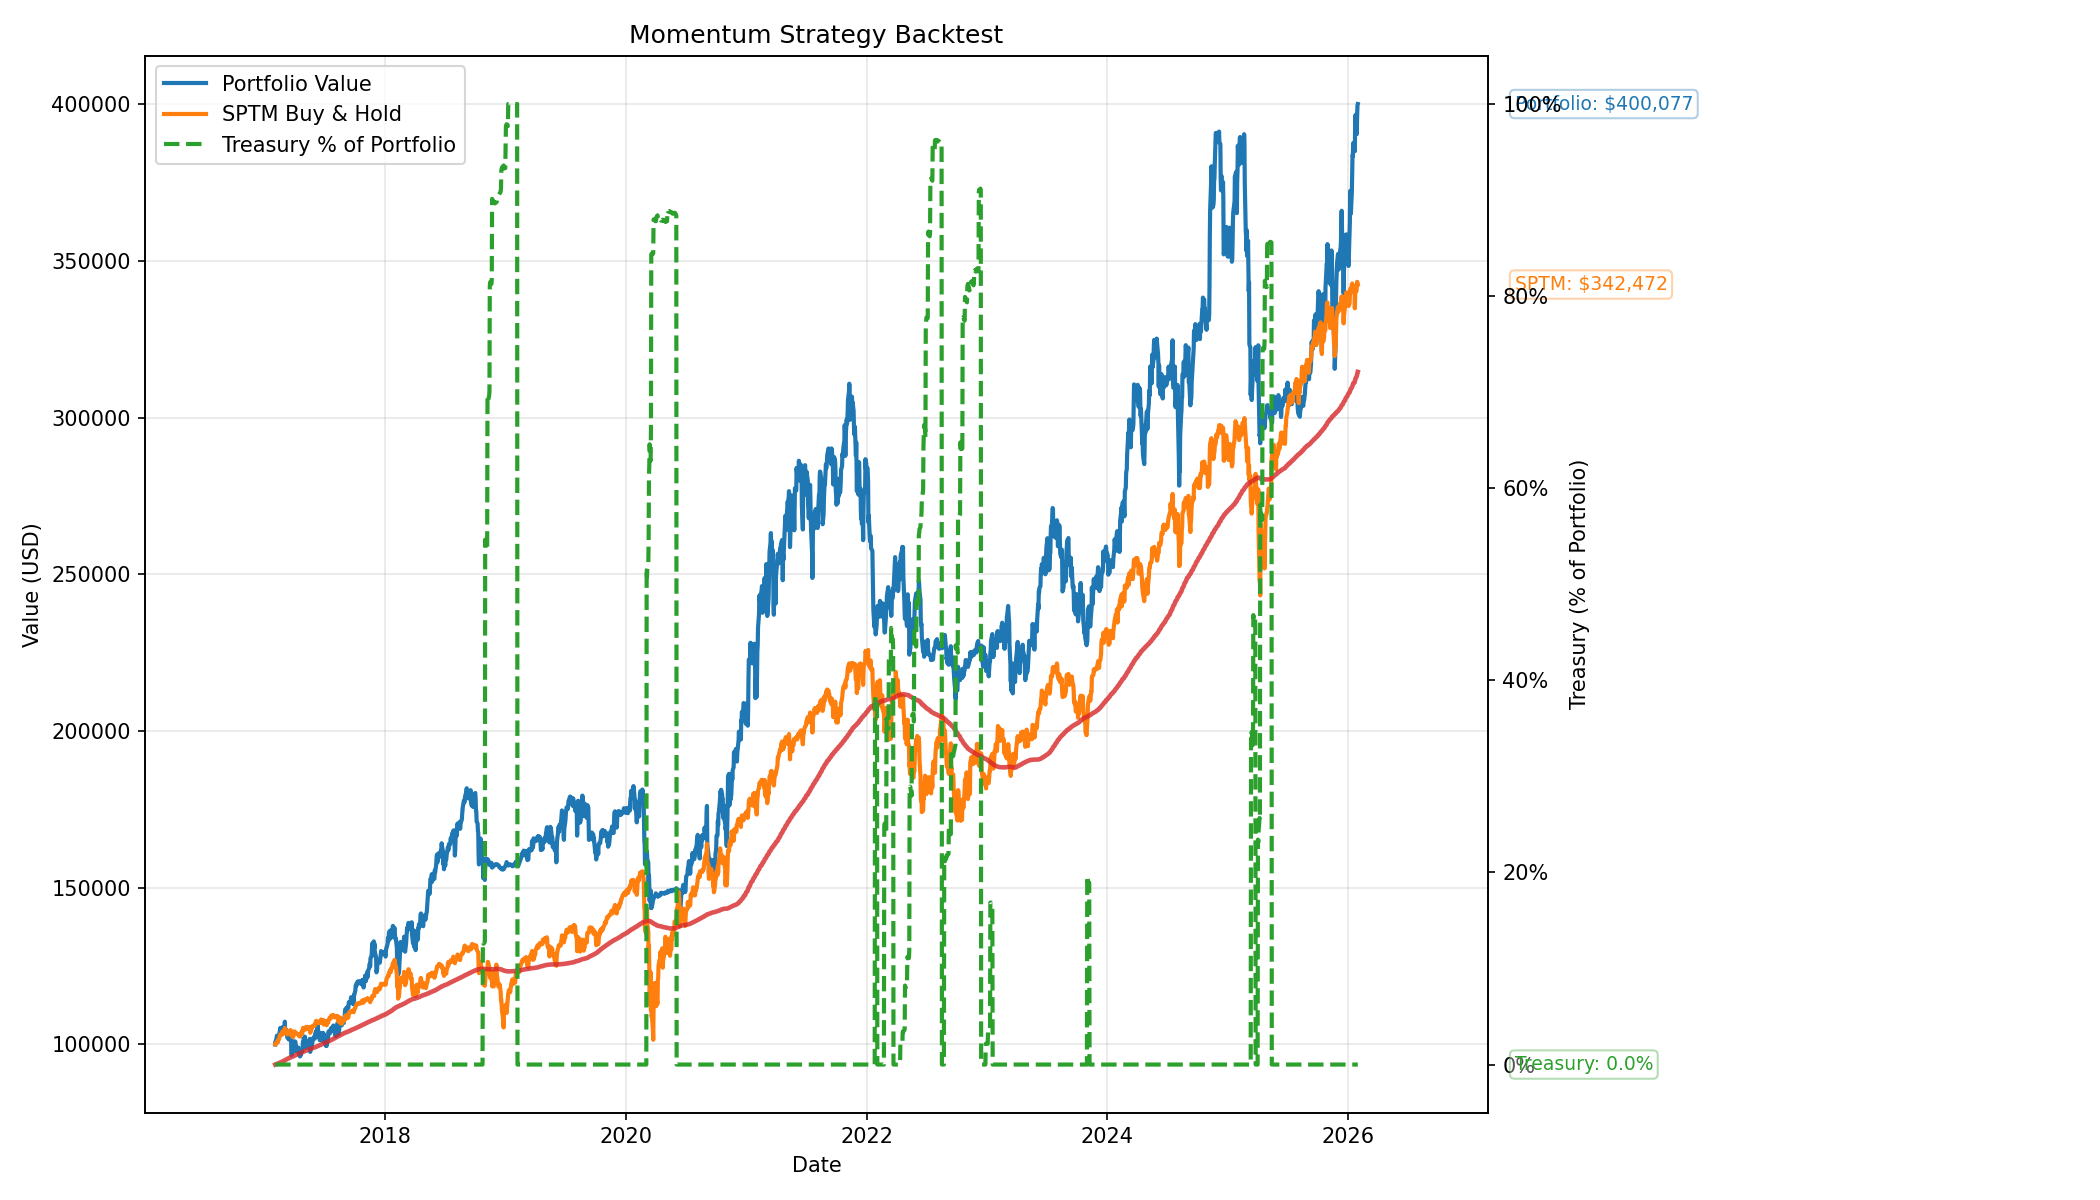

The data file committed next to this chart (first rows):
date, portfolio_value, cash, cash_percentage, invested_value, positions, sptm_close, sptm_value, sptm_200dma_value, defensive_mode, defensive_symbol, defensive_value, reserve_percentage, strategy_ran, market_health, fees_paid_cumulative, trade_count, raw_rank_consideration_limit, max_position_fraction
2017-02-01, 99921, 0.0, 0.0, 99921, 29, 24.51, 100000, 93523, treasury_bonds, IEI, 0.0, 0.0, True, True, 78.96, 29, 100, 0.1
2017-02-02, 100986, 0.0, 0.0, 100986, 29, 24.56, 100204, 93574, treasury_bonds, IEI, 0.0, 0.0, False, , 78.96, 29, 100, 0.1
2017-02-03, 100561, 0.0, 0.0, 100561, 29, 24.54, 100122, 93627, treasury_bonds, IEI, 0.0, 0.0, False, , 78.96, 29, 100, 0.1
2017-02-06, 102745, 0.0, 0.0, 102745, 29, 24.71, 100816, 93683, treasury_bonds, IEI, 0.0, 0.0, False, , 78.96, 29, 100, 0.1
2017-02-07, 102340, 0.0, 0.0, 102340, 29, 24.69, 100734, 93738, treasury_bonds, IEI, 0.0, 0.0, False, , 78.96, 29, 100, 0.1
2017-02-08, 101902, 0.0, 0.0, 101902, 29, 24.64, 100530, 93795, treasury_bonds, IEI, 0.0, 0.0, True, True, 82.54, 31, 100, 0.1
2017-02-09, 100813, 0.0, 0.0, 100813, 29, 24.68, 100694, 93853, treasury_bonds, IEI, 0.0, 0.0, False, , 82.54, 31, 100, 0.1
2017-02-10, 102149, 0.0, 0.0, 102149, 29, 24.85, 101387, 93915, treasury_bonds, IEI, 0.0, 0.0, False, , 82.54, 31, 100, 0.1
2017-02-13, 102652, 0.0, 0.0, 102652, 29, 24.94, 101754, 93982, treasury_bonds, IEI, 0.0, 0.0, False, , 82.54, 31, 100, 0.1
2017-02-14, 103660, 0.0, 0.0, 103660, 29, 25.11, 102448, 94055, treasury_bonds, IEI, 0.0, 0.0, False, , 82.54, 31, 100, 0.1
2017-02-15, 104281, 0.0, 0.0, 104281, 29, 25.15, 102611, 94124, treasury_bonds, IEI, 0.0, 0.0, True, True, 87.7, 33, 100, 0.1
2017-02-16, 105185, 0.0, 0.0, 105185, 29, 25.28, 103142, 94198, treasury_bonds, IEI, 0.0, 0.0, False, , 87.7, 33, 100, 0.1
2017-02-17, 104322, 0.0, 0.0, 104322, 29, 25.23, 102938, 94274, treasury_bonds, IEI, 0.0, 0.0, False, , 87.7, 33, 100, 0.1
2017-02-21, 104380, 0.0, 0.0, 104380, 29, 25.24, 102978, 94356, treasury_bonds, IEI, 0.0, 0.0, False, , 87.7, 33, 100, 0.1
2017-02-22, 105422, 0.0, 0.0, 105422, 29, 25.49, 103998, 94436, treasury_bonds, IEI, 0.0, 0.0, True, True, 93.25, 36, 100, 0.1
2017-02-23, 105162, 0.0, 0.0, 105162, 29, 25.44, 103794, 94513, treasury_bonds, IEI, 0.0, 0.0, False, , 93.25, 36, 100, 0.1
2017-02-24, 104869, 0.0, 0.0, 104869, 29, 25.39, 103590, 94584, treasury_bonds, IEI, 0.0, 0.0, False, , 93.25, 36, 100, 0.1
2017-02-27, 104226, 0.0, 0.0, 104226, 29, 25.34, 103386, 94663, treasury_bonds, IEI, 0.0, 0.0, False, , 93.25, 36, 100, 0.1
2017-02-28, 105125, 0.0, 0.0, 105125, 29, 25.52, 104121, 94740, treasury_bonds, IEI, 0.0, 0.0, False, , 93.25, 36, 100, 0.1
2017-03-01, 103723, 0.0, 0.0, 103723, 28, 25.4, 103631, 94828, treasury_bonds, IEI, 0.0, 0.0, True, True, 104.5, 41, 100, 0.1
2017-03-02, 107204, 0.0, 0.0, 107204, 28, 25.78, 105182, 94907, treasury_bonds, IEI, 0.0, 0.0, False, , 104.5, 41, 100, 0.1
2017-03-03, 104302, 0.0, 0.0, 104302, 28, 25.59, 104406, 94991, treasury_bonds, IEI, 0.0, 0.0, False, , 104.5, 41, 100, 0.1
2017-03-06, 104662, 0.0, 0.0, 104662, 28, 25.61, 104488, 95074, treasury_bonds, IEI, 0.0, 0.0, False, , 104.5, 41, 100, 0.1
2017-03-07, 104170, 0.0, 0.0, 104170, 28, 25.47, 103917, 95156, treasury_bonds, IEI, 0.0, 0.0, False, , 104.5, 41, 100, 0.1
2017-03-08, 103551, 0.0, 0.0, 103551, 28, 25.45, 103835, 95235, treasury_bonds, IEI, 0.0, 0.0, True, True, 119.9, 47, 100, 0.1
2017-03-09, 102664, 0.0, 0.0, 102664, 28, 25.43, 103754, 95311, treasury_bonds, IEI, 0.0, 0.0, False, , 119.9, 47, 100, 0.1
2017-03-10, 102031, 0.0, 0.0, 102031, 28, 25.28, 103142, 95384, treasury_bonds, IEI, 0.0, 0.0, False, , 119.9, 47, 100, 0.1
2017-03-13, 101855, 0.0, 0.0, 101855, 28, 25.42, 103713, 95454, treasury_bonds, IEI, 0.0, 0.0, False, , 119.9, 47, 100, 0.1
2017-03-14, 102387, 0.0, 0.0, 102387, 28, 25.44, 103794, 95521, treasury_bonds, IEI, 0.0, 0.0, False, , 119.9, 47, 100, 0.1
2017-03-15, 101455, 0.0, 0.0, 101455, 27, 25.32, 103305, 95592, treasury_bonds, IEI, 0.0, 0.0, True, True, 138.3, 54, 100, 0.1
2017-03-16, 101957, 0.0, 0.0, 101957, 27, 25.57, 104325, 95664, treasury_bonds, IEI, 0.0, 0.0, False, , 138.3, 54, 100, 0.1
2017-03-17, 102597, 0.0, 0.0, 102597, 27, 25.55, 104243, 95736, treasury_bonds, IEI, 0.0, 0.0, False, , 138.3, 54, 100, 0.1
2017-03-20, 102178, 0.0, 0.0, 102178, 27, 25.61, 104488, 95805, treasury_bonds, IEI, 0.0, 0.0, False, , 138.3, 54, 100, 0.1
2017-03-21, 101552, 0.0, 0.0, 101552, 27, 25.49, 103998, 95866, treasury_bonds, IEI, 0.0, 0.0, False, , 138.3, 54, 100, 0.1
2017-03-22, 96552, 0.0, 0.0, 96552, 27, 25.19, 102774, 95926, treasury_bonds, IEI, 0.0, 0.0, True, True, 147.6, 58, 100, 0.1
2017-03-23, 96660, 0.0, 0.0, 96660, 27, 25.17, 102693, 95985, treasury_bonds, IEI, 0.0, 0.0, False, , 147.6, 58, 100, 0.1
2017-03-24, 97619, 0.0, 0.0, 97619, 27, 25.15, 102611, 96039, treasury_bonds, IEI, 0.0, 0.0, False, , 147.6, 58, 100, 0.1
2017-03-27, 98065, 0.0, 0.0, 98065, 27, 25.06, 102244, 96099, treasury_bonds, IEI, 0.0, 0.0, False, , 147.6, 58, 100, 0.1
2017-03-28, 97778, 0.0, 0.0, 97778, 27, 25.15, 102611, 96164, treasury_bonds, IEI, 0.0, 0.0, False, , 147.6, 58, 100, 0.1
2017-03-29, 99208, 0.0, 0.0, 99208, 28, 25.29, 103182, 96235, treasury_bonds, IEI, 0.0, 0.0, True, True, 171.7, 67, 100, 0.1
2017-03-30, 99052, 0.0, 0.0, 99052, 28, 25.39, 103590, 96310, treasury_bonds, IEI, 0.0, 0.0, False, , 171.7, 67, 100, 0.1
2017-03-31, 100952, 0.0, 0.0, 100952, 28, 25.52, 104121, 96381, treasury_bonds, IEI, 0.0, 0.0, False, , 171.7, 67, 100, 0.1
2017-04-03, 100845, 0.0, 0.0, 100845, 28, 25.44, 103794, 96455, treasury_bonds, IEI, 0.0, 0.0, False, , 171.7, 67, 100, 0.1
2017-04-04, 99887, 0.0, 0.0, 99887, 28, 25.41, 103672, 96527, treasury_bonds, IEI, 0.0, 0.0, False, , 171.7, 67, 100, 0.1
2017-04-05, 99654, 0.0, 0.0, 99654, 28, 25.32, 103305, 96593, treasury_bonds, IEI, 0.0, 0.0, True, True, 208, 81, 100, 0.1
2017-04-06, 97794, 0.0, 0.0, 97794, 28, 25.32, 103305, 96660, treasury_bonds, IEI, 0.0, 0.0, False, , 208, 81, 100, 0.1
2017-04-07, 98656, 0.0, 0.0, 98656, 28, 25.35, 103427, 96728, treasury_bonds, IEI, 0.0, 0.0, False, , 208, 81, 100, 0.1
2017-04-10, 98812, 0.0, 0.0, 98812, 28, 25.29, 103182, 96790, treasury_bonds, IEI, 0.0, 0.0, False, , 208, 81, 100, 0.1
2017-04-11, 98514, 0.0, 0.0, 98514, 28, 25.32, 103305, 96869, treasury_bonds, IEI, 0.0, 0.0, False, , 208, 81, 100, 0.1
2017-04-12, 98916, 0.0, 0.0, 98916, 29, 25.27, 103101, 96953, treasury_bonds, IEI, 0.0, 0.0, True, True, 232.3, 90, 100, 0.1
2017-04-13, 97235, 0.0, 0.0, 97235, 29, 25.21, 102856, 97029, treasury_bonds, IEI, 0.0, 0.0, False, , 232.3, 90, 100, 0.1
2017-04-17, 96100, 0.0, 0.0, 96100, 29, 25.11, 102448, 97100, treasury_bonds, IEI, 0.0, 0.0, False, , 232.3, 90, 100, 0.1
2017-04-18, 96808, 0.0, 0.0, 96808, 29, 25.28, 103142, 97164, treasury_bonds, IEI, 0.0, 0.0, False, , 232.3, 90, 100, 0.1
2017-04-19, 96442, 0.0, 0.0, 96442, 28, 25.2, 102815, 97227, treasury_bonds, IEI, 0.0, 0.0, True, True, 269.9, 104, 100, 0.1
2017-04-20, 96806, 0.0, 0.0, 96806, 28, 25.22, 102897, 97298, treasury_bonds, IEI, 0.0, 0.0, False, , 269.9, 104, 100, 0.1
2017-04-21, 97964, 0.0, 0.0, 97964, 28, 25.44, 103794, 97365, treasury_bonds, IEI, 0.0, 0.0, False, , 269.9, 104, 100, 0.1
2017-04-24, 97620, 0.0, 0.0, 97620, 28, 25.35, 103427, 97437, treasury_bonds, IEI, 0.0, 0.0, False, , 269.9, 104, 100, 0.1
2017-04-25, 99383, 0.0, 0.0, 99383, 28, 25.61, 104488, 97506, treasury_bonds, IEI, 0.0, 0.0, False, , 269.9, 104, 100, 0.1
2017-04-26, 100630, 0.0, 0.0, 100630, 28, 25.78, 105182, 97572, treasury_bonds, IEI, 0.0, 0.0, True, True, 285.5, 110, 100, 0.1
2017-04-27, 100613, 0.0, 0.0, 100613, 28, 25.74, 105018, 97634, treasury_bonds, IEI, 0.0, 0.0, False, , 285.5, 110, 100, 0.1
... 2,202 more rows
